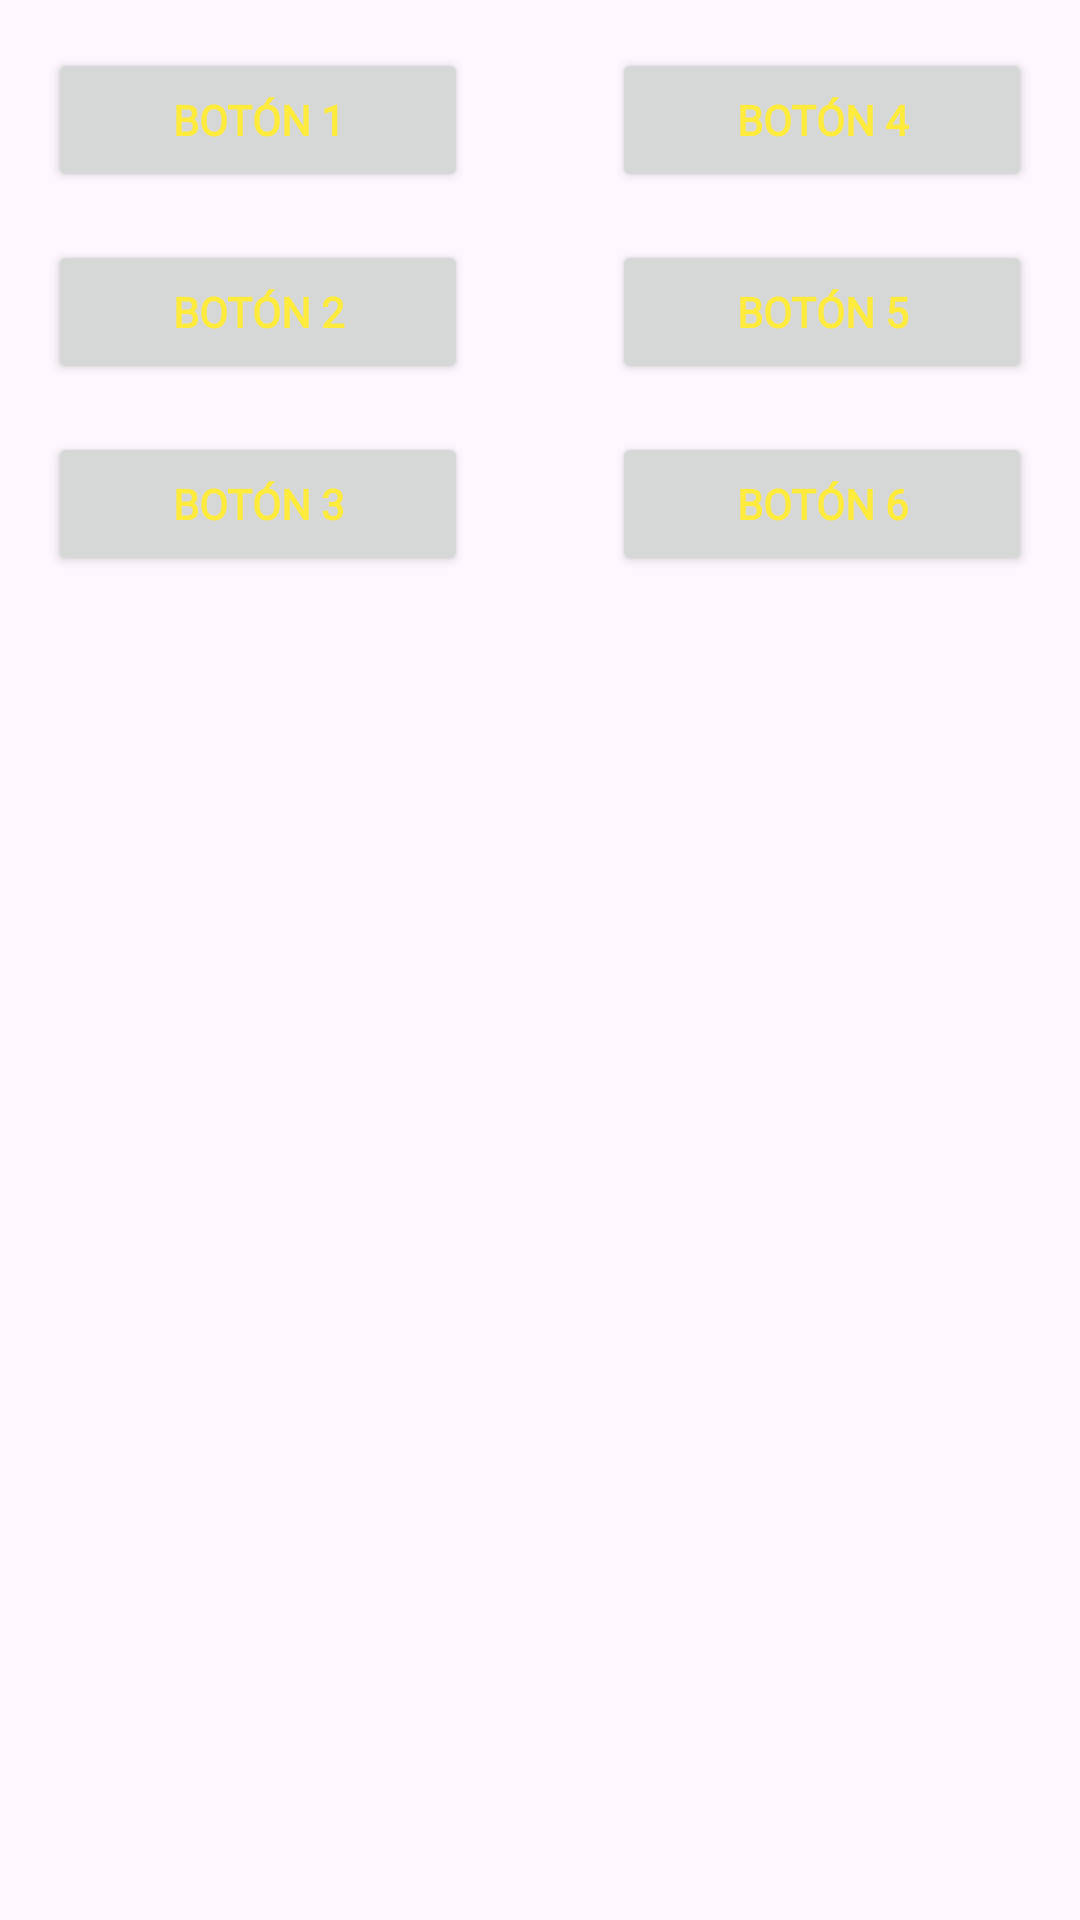

Layout XML and referenced resources for this Android screen:
<!-- AndroidManifest.xml: application theme Theme.ProyectoFinalTrivial -->
<!-- res/layout/minijuego_parejas.xml -->
<?xml version="1.0" encoding="utf-8"?>
<RelativeLayout xmlns:android="http://schemas.android.com/apk/res/android"
    xmlns:tools="http://schemas.android.com/tools"
    android:layout_width="match_parent"
    android:layout_height="match_parent"
    android:paddingLeft="16dp"
    android:paddingTop="16dp"
    android:paddingRight="16dp"
    android:paddingBottom="16dp">

    

    <Button
        android:id="@+id/button1"
        android:layout_width="140dp"
        android:layout_height="wrap_content"
        android:layout_alignParentLeft="true"
        android:fontFamily="@font/bad_script"
        android:text="Botón 1"
        android:textColor="#FFEB3B"
        android:textStyle="bold" />

    <Button
        android:id="@+id/button2"
        android:layout_width="140dp"
        android:layout_height="wrap_content"
        android:layout_below="@+id/button1"
        android:layout_alignParentLeft="true"
        android:layout_marginTop="16dp"
        android:fontFamily="@font/bad_script"
        android:textColor="#FFEB3B"
        android:textStyle="bold"
        android:text="Botón 2" />

    <Button
        android:id="@+id/button3"
        android:layout_width="140dp"
        android:layout_height="wrap_content"
        android:layout_below="@+id/button2"
        android:layout_alignParentLeft="true"
        android:layout_marginTop="16dp"
        android:fontFamily="@font/bad_script"
        android:textColor="#FFEB3B"
        android:textStyle="bold"
        android:text="Botón 3" />

    

    <Button
        android:id="@+id/button4"
        android:layout_width="140dp"
        android:layout_height="wrap_content"
        android:layout_alignParentRight="true"
        android:fontFamily="@font/bad_script"
        android:text="Botón 4"
        android:textColor="#FFEB3B"
        android:textStyle="bold" />

    <Button
        android:id="@+id/button5"
        android:layout_width="140dp"
        android:layout_height="wrap_content"
        android:layout_below="@+id/button4"
        android:layout_alignParentRight="true"
        android:layout_marginTop="16dp"
        android:fontFamily="@font/bad_script"
        android:textColor="#FFEB3B"
        android:textStyle="bold"
        android:text="Botón 5" />

    <Button
        android:id="@+id/button6"
        android:layout_width="140dp"
        android:layout_height="wrap_content"
        android:layout_below="@+id/button5"
        android:layout_alignParentRight="true"
        android:layout_marginTop="16dp"
        android:fontFamily="@font/bad_script"
        android:textColor="#FFEB3B"
        android:textStyle="bold"
        android:text="Botón 6" />

</RelativeLayout>
<!-- resources referenced by this layout -->
<resources>
  <style name="Theme.ProyectoFinalTrivial" parent="Base.Theme.ProyectoFinalTrivial" />
  <style name="Base.Theme.ProyectoFinalTrivial" parent="Theme.Material3.DayNight.NoActionBar">
          
          
      </style>
</resources>
